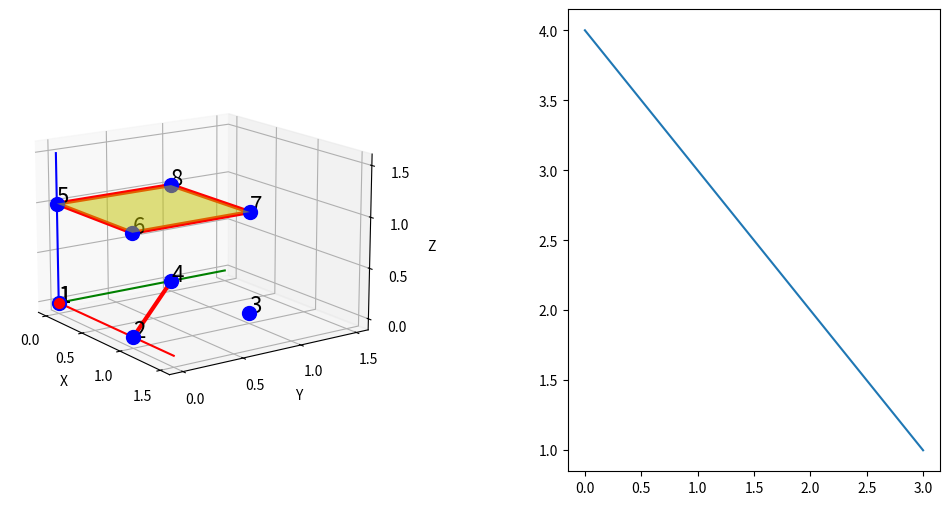

The matplotlib source for this figure:
import matplotlib.pyplot as plt
from mpl_toolkits.mplot3d import Axes3D
import numpy as np


def show_cube():
    # Create a figure
    fig = plt.figure(figsize=(960/80, 480/80), dpi=80)

    # Create the first subplot
    ax1 = fig.add_subplot(121, projection='3d')

    ax1.set_xlabel('X')
    ax1.set_ylabel('Y')
    ax1.set_zlabel('Z')

    # Set orientation of the axes
    ax1.view_init(elev=-345, azim=-35)

    # Set tick marks
    ax1.set_xticks([0, 0.5, 1, 1.5])
    ax1.set_yticks([0, 0.5, 1, 1.5])
    ax1.set_zticks([0, 0.5, 1, 1.5])

    # Draw axis lines
    ax1.plot([0, 1.5], [0, 0], [0, 0], color='r')
    ax1.plot([0, 0], [0, 1.5], [0, 0], color='g')
    ax1.plot([0, 0], [0, 0], [0, 1.5], color='b')

    # Define points and labels
    points = [(0, 0, 0), (1, 0, 0), (1, 1, 0), (0, 1, 0), (0, 0, 1), (1, 0, 1), (1, 1, 1), (0, 1, 1)]
    labels = ['1', '2', '3', '4', '5', '6', '7', '8']

    # Plot points
    for point, label in zip(points, labels):
        ax1.scatter(*point, label=label, s=100, c='blue')
        ax1.text(*point, label, fontsize=16)

    points = [(0, 0, 0)]
    labels = ['1']
    # Plot points
    for point, label in zip(points, labels):
        ax1.scatter(*point, label=label, s=50, c='red')
        ax1.text(*point, label, fontsize=16)

    # Define mesh points
    mesh_points = np.array([(0, 0, 1), (1, 0, 1), (1, 1, 1), (0, 1, 1)])
    mesh_points_line = np.append(mesh_points, [mesh_points[0]], axis=0)
    ax1.plot(mesh_points_line[:, 0], mesh_points_line[:, 1], mesh_points_line[:, 2], color='red', linewidth=3)

    # Create mesh
    X = np.array([[mesh_points[0, 0], mesh_points[1, 0]], [mesh_points[3, 0], mesh_points[2, 0]]])
    Y = np.array([[mesh_points[0, 1], mesh_points[1, 1]], [mesh_points[3, 1], mesh_points[2, 1]]])
    Z = np.array([[mesh_points[0, 2], mesh_points[1, 2]], [mesh_points[3, 2], mesh_points[2, 2]]])
    ax1.plot_surface(X, Y, Z, color='yellow', alpha=0.5)

    # Define line points
    line_points = np.array([(1, 0, 0), (0, 1, 0)])

    # Create line
    ax1.plot(line_points[:, 0], line_points[:, 1], line_points[:, 2], color='red', linewidth=3)

    # Create the second subplot
    ax2 = fig.add_subplot(122)

    # Plot on the second subplot
    ax2.plot([4, 3, 2, 1])

    # Adjust the spacing between subplots
    plt.subplots_adjust(wspace=0.5, hspace=0.5)

    # Show the figure with both subplots
    plt.show()


if __name__ == "__main__":
    show_cube()
